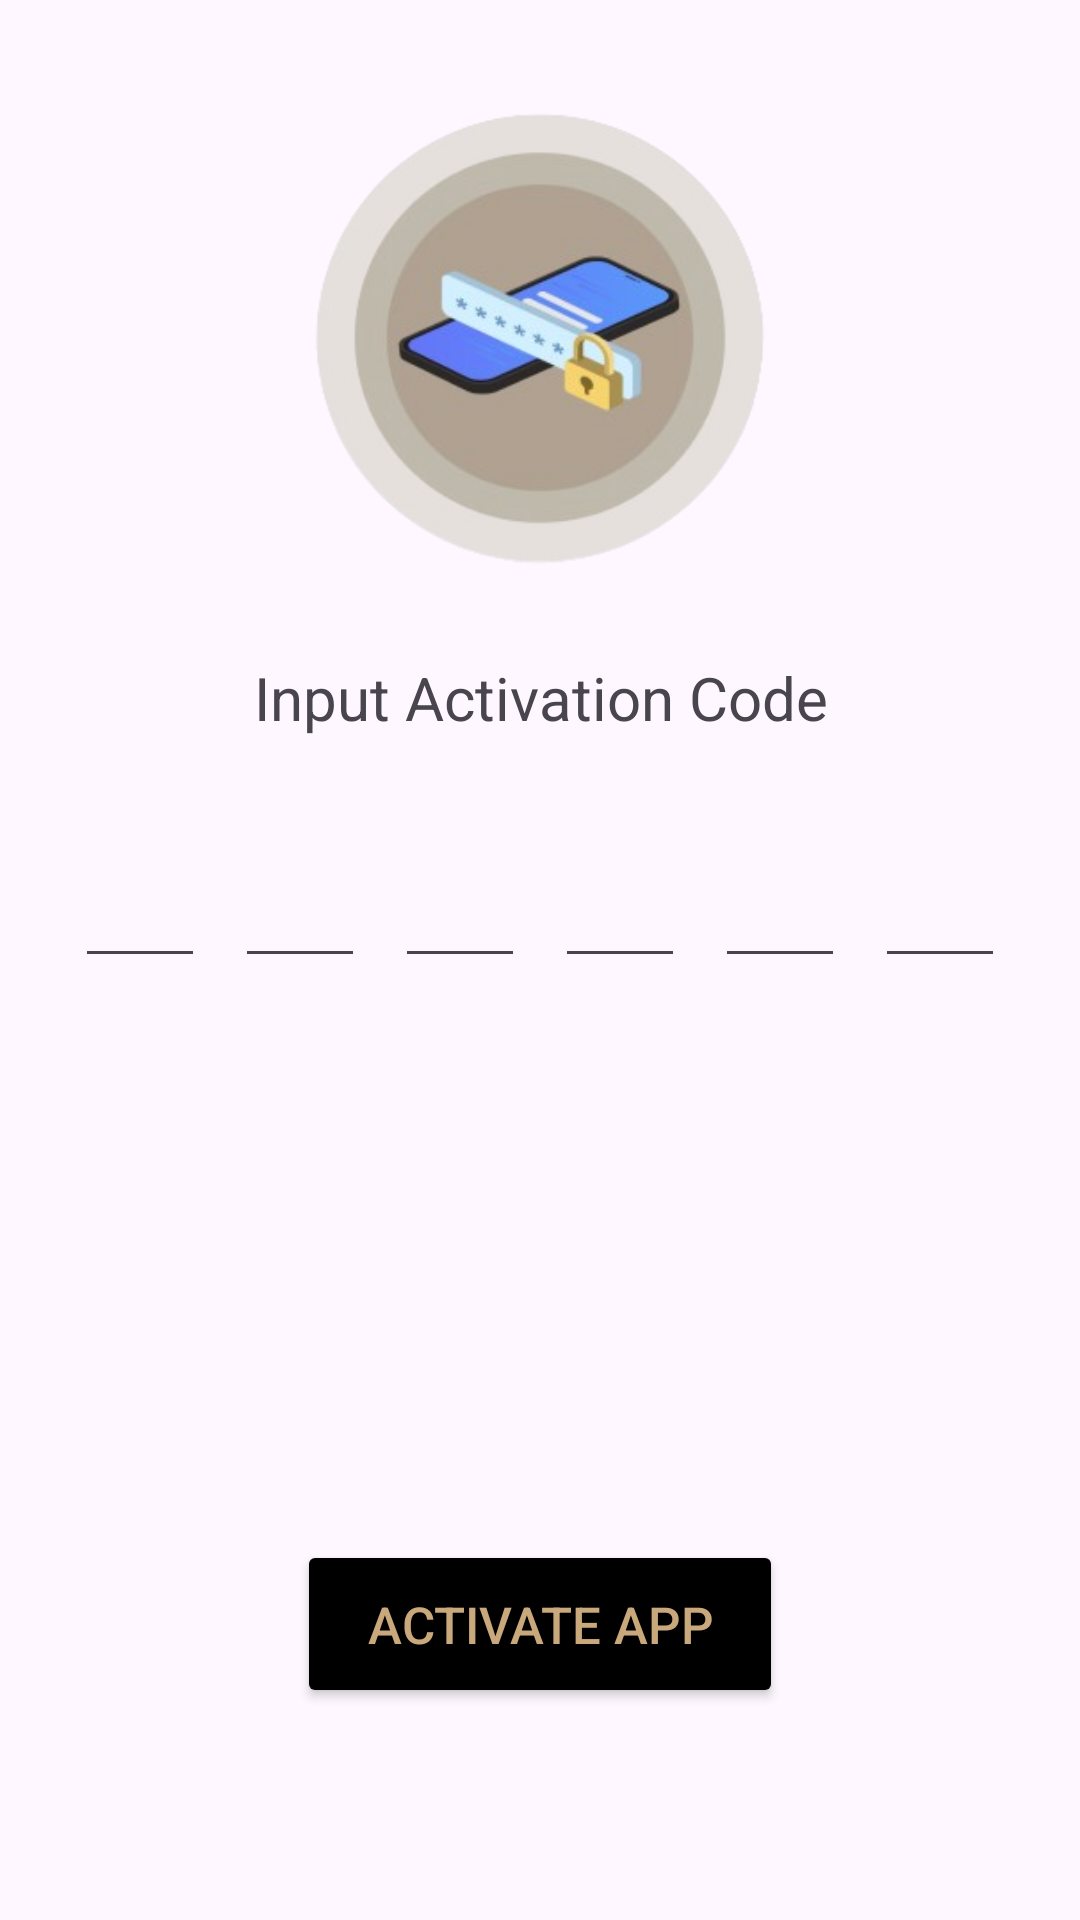

Android layout source for this screen:
<!-- AndroidManifest.xml: application theme Theme.ReviewCompanion -->
<!-- res/layout/activity_otp.xml -->
<?xml version="1.0" encoding="utf-8"?>
<androidx.constraintlayout.widget.ConstraintLayout xmlns:android="http://schemas.android.com/apk/res/android"
    xmlns:app="http://schemas.android.com/apk/res-auto"
    xmlns:tools="http://schemas.android.com/tools"
    android:layout_width="match_parent"
    android:layout_height="wrap_content"
    android:layout_gravity="center"
    tools:context=".ActivityOTP">

    <ImageView
        android:id="@+id/Logo_View"
        android:layout_width="196dp"
        android:layout_height="171dp"
        android:layout_alignParentStart="true"
        android:layout_marginTop="32dp"
        android:scaleType="centerCrop"
        android:src="@drawable/otp_ic"
        app:layout_constraintEnd_toEndOf="parent"
        app:layout_constraintHorizontal_bias="0.499"
        app:layout_constraintStart_toStartOf="parent"
        app:layout_constraintTop_toTopOf="parent" />

    <TextView
        android:id="@+id/otp"
        android:layout_width="match_parent"
        android:layout_height="wrap_content"
        android:layout_below="@+id/Logo_View"
        android:layout_marginTop="16dp"
        android:gravity="center"
        android:text="Input Activation Code"
        android:textSize="20sp"
        app:layout_constraintEnd_toEndOf="parent"
        app:layout_constraintHorizontal_bias="0.0"
        app:layout_constraintStart_toStartOf="parent"
        app:layout_constraintTop_toBottomOf="@+id/Logo_View" />

    <LinearLayout
        android:id="@+id/otp_holder"
        android:layout_width="match_parent"
        android:layout_height="0dp"
        android:layout_below="@+id/otp"
        android:layout_marginStart="20dp"
        android:layout_marginEnd="20dp"
        android:gravity="center"
        app:layout_constraintEnd_toEndOf="parent"
        app:layout_constraintHorizontal_bias="0.0"
        app:layout_constraintStart_toStartOf="parent"
        app:layout_constraintTop_toBottomOf="@+id/otp">


        <EditText
            android:id="@+id/otp1"
            android:layout_width="wrap_content"
            android:layout_height="75dp"
            android:layout_margin="5dp"
            android:layout_weight="1"
            android:ems="10"
            android:inputType="number"
            android:maxLength="1"
            android:textAlignment="center" />

        <EditText
            android:id="@+id/otp2"
            android:layout_width="wrap_content"
            android:layout_height="75dp"
            android:layout_margin="5dp"
            android:layout_weight="1"
            android:ems="10"
            android:inputType="number"
            android:maxLength="1"
            android:textAlignment="center" />

        <EditText
            android:id="@+id/otp3"
            android:layout_width="wrap_content"
            android:layout_height="75dp"
            android:layout_margin="5dp"
            android:layout_weight="1"
            android:ems="10"
            android:inputType="number"
            android:maxLength="1"
            android:textAlignment="center" />


        <EditText
            android:id="@+id/otp4"
            android:layout_width="wrap_content"
            android:layout_height="75dp"
            android:layout_margin="5dp"
            android:layout_weight="1"
            android:ems="10"
            android:inputType="number"
            android:maxLength="1"
            android:textAlignment="center" />

        <EditText
            android:id="@+id/otp5"
            android:layout_width="wrap_content"
            android:layout_height="75dp"
            android:layout_margin="5dp"
            android:layout_weight="1"
            android:ems="10"
            android:inputType="number"
            android:maxLength="1"
            android:textAlignment="center" />

        <EditText
            android:id="@+id/otp6"
            android:layout_width="wrap_content"
            android:layout_height="75dp"
            android:layout_margin="5dp"
            android:layout_weight="1"
            android:ems="10"
            android:inputType="number"
            android:maxLength="1"
            android:textAlignment="center" />
    </LinearLayout>

    <Button
        android:id="@+id/button"
        android:layout_width="162dp"
        android:layout_height="56dp"
        android:layout_below="@+id/otp_holder"
        android:layout_marginTop="18dp"
        android:layout_marginBottom="20dp"
        android:backgroundTint="@color/black"
        android:onClick="activate_app"
        android:padding="10dp"
        android:text="Activate App"
        android:textColor="#C9A87B"
        android:textSize="17sp"
        app:layout_constraintBottom_toBottomOf="parent"
        app:layout_constraintEnd_toEndOf="parent"
        app:layout_constraintStart_toStartOf="parent"
        app:layout_constraintTop_toBottomOf="@+id/otp_holder"
        app:layout_constraintVertical_bias="0.764" />

</androidx.constraintlayout.widget.ConstraintLayout>
<!-- resources referenced by this layout -->
<resources>
  <color name="black">#FF000000</color>
  <!-- drawable otp_ic: png bitmap (drawable, 66896 bytes) -->
  <style name="Theme.ReviewCompanion" parent="Base.Theme.ReviewCompanion" />
  <style name="Base.Theme.ReviewCompanion" parent="Theme.Material3.DayNight.NoActionBar">
          
          
      </style>
</resources>
